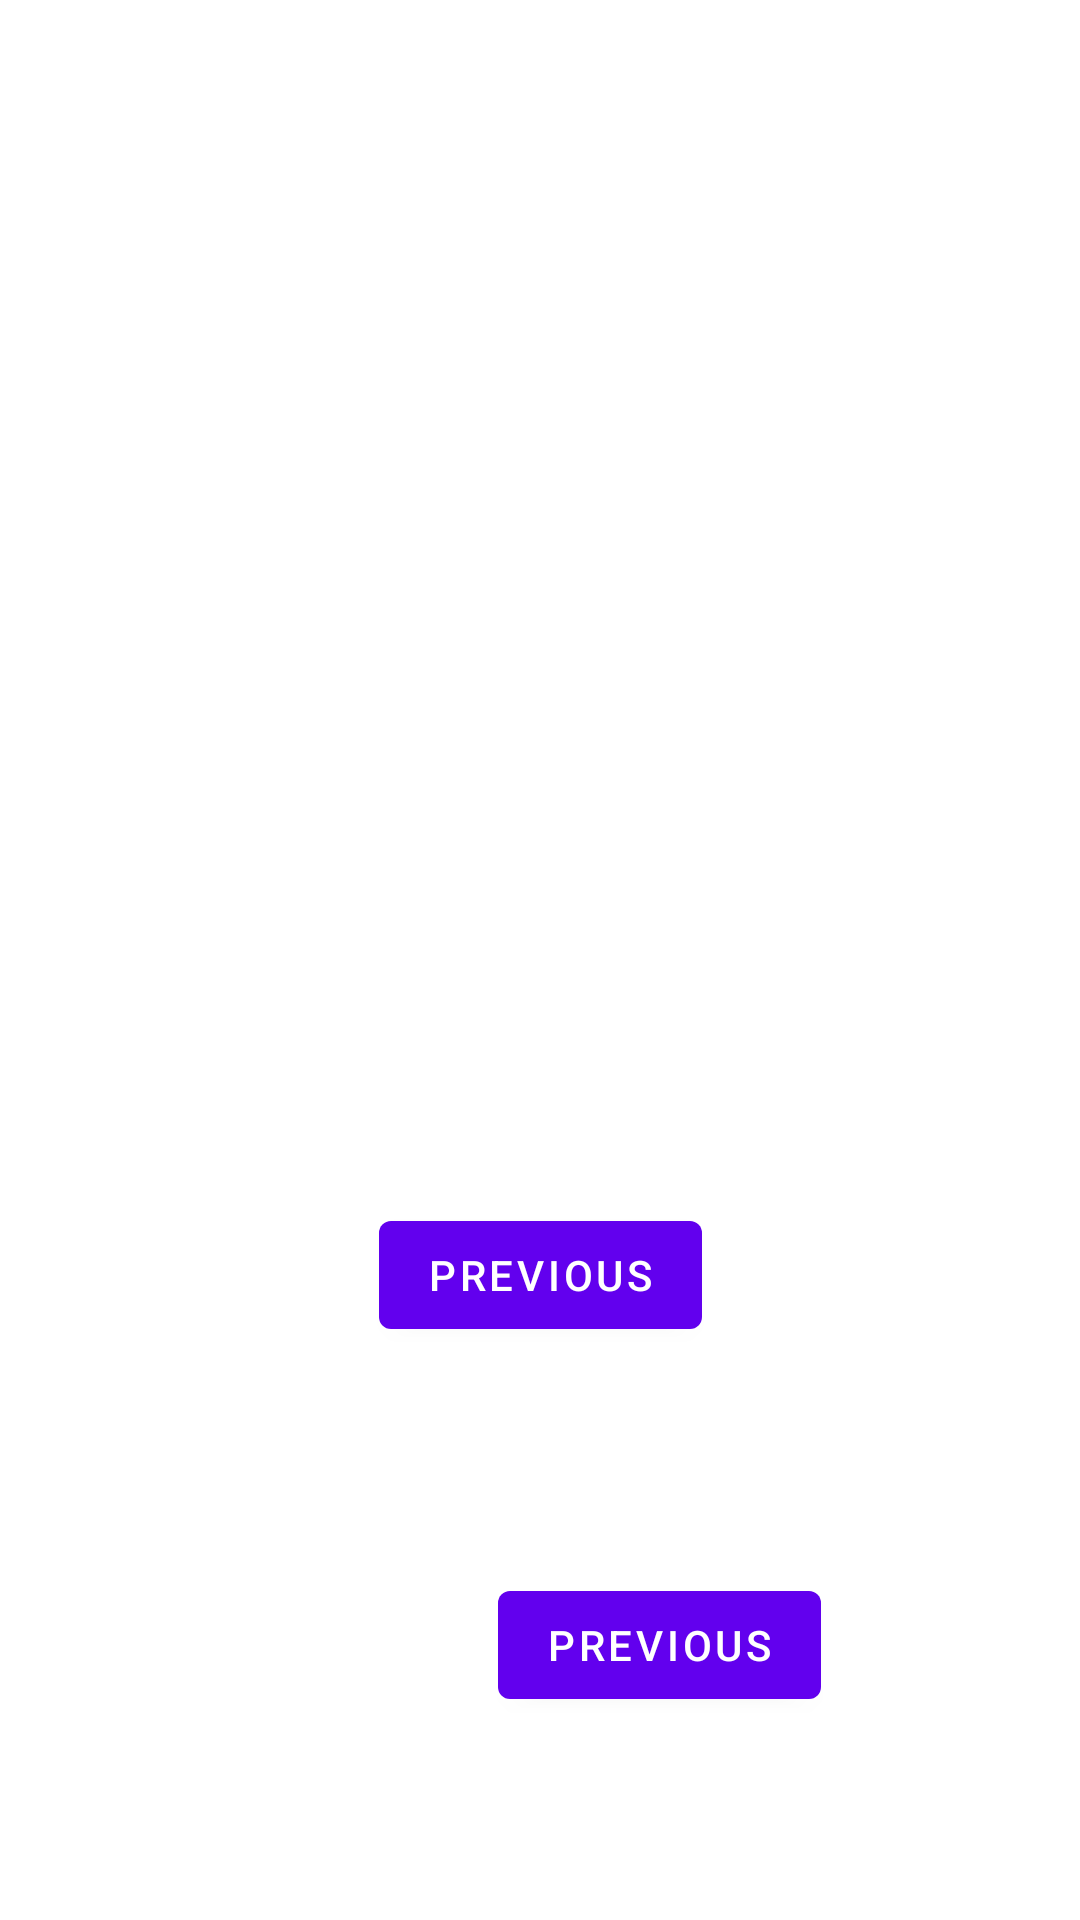

This screen was rendered from an Android layout file. Write that file and the resources it references.
<!-- AndroidManifest.xml: application theme Theme.DenemeV02 -->
<!-- res/layout/fragment_second.xml -->
<?xml version="1.0" encoding="utf-8"?>
<androidx.constraintlayout.widget.ConstraintLayout xmlns:android="http://schemas.android.com/apk/res/android"
    xmlns:app="http://schemas.android.com/apk/res-auto"
    xmlns:tools="http://schemas.android.com/tools"
    android:layout_width="match_parent"
    android:layout_height="match_parent"
    tools:context=".SecondFragment">

    <TextView
        android:id="@+id/textview_second"
        android:layout_width="wrap_content"
        android:layout_height="wrap_content"
        app:layout_constraintBottom_toTopOf="@id/button_second"
        app:layout_constraintEnd_toEndOf="parent"
        app:layout_constraintStart_toStartOf="parent"
        app:layout_constraintTop_toTopOf="parent" />

    <Button
        android:id="@+id/button_second"
        android:layout_width="wrap_content"
        android:layout_height="wrap_content"
        android:text="@string/previous"
        app:layout_constraintBottom_toBottomOf="parent"
        app:layout_constraintEnd_toEndOf="parent"
        app:layout_constraintStart_toStartOf="parent"
        app:layout_constraintTop_toBottomOf="@id/textview_second" />

    <Button
        android:id="@+id/button_second2"
        android:layout_width="wrap_content"
        android:layout_height="wrap_content"
        android:text="@string/previous"
        app:layout_constraintBottom_toBottomOf="parent"
        app:layout_constraintEnd_toEndOf="parent"
        app:layout_constraintHorizontal_bias="0.658"
        app:layout_constraintStart_toStartOf="parent"
        app:layout_constraintTop_toBottomOf="@id/textview_second"
        app:layout_constraintVertical_bias="0.823" />
</androidx.constraintlayout.widget.ConstraintLayout>
<!-- resources referenced by this layout -->
<resources>
  <string name="previous">Previous</string>
  <style name="Theme.DenemeV02" parent="Theme.MaterialComponents.DayNight.DarkActionBar">
          
          <item name="colorPrimary">@color/purple_500</item>
          <item name="colorPrimaryVariant">@color/purple_700</item>
          <item name="colorOnPrimary">@color/white</item>
          
          <item name="colorSecondary">@color/teal_200</item>
          <item name="colorSecondaryVariant">@color/teal_700</item>
          <item name="colorOnSecondary">@color/black</item>
          
          <item name="android:statusBarColor" tools:targetApi="l">?attr/colorPrimaryVariant</item>
          
      </style>
  <!-- not gathered from this repository: default colours our renderer supplied (Android Studio template values) -->
  <color name="purple_500">#FF6200EE</color>
  <color name="purple_700">#FF3700B3</color>
  <color name="teal_200">#FF03DAC5</color>
  <color name="teal_700">#FF018786</color>
  <color name="black">#FF000000</color>
  <color name="white">#FFFFFFFF</color>
</resources>
